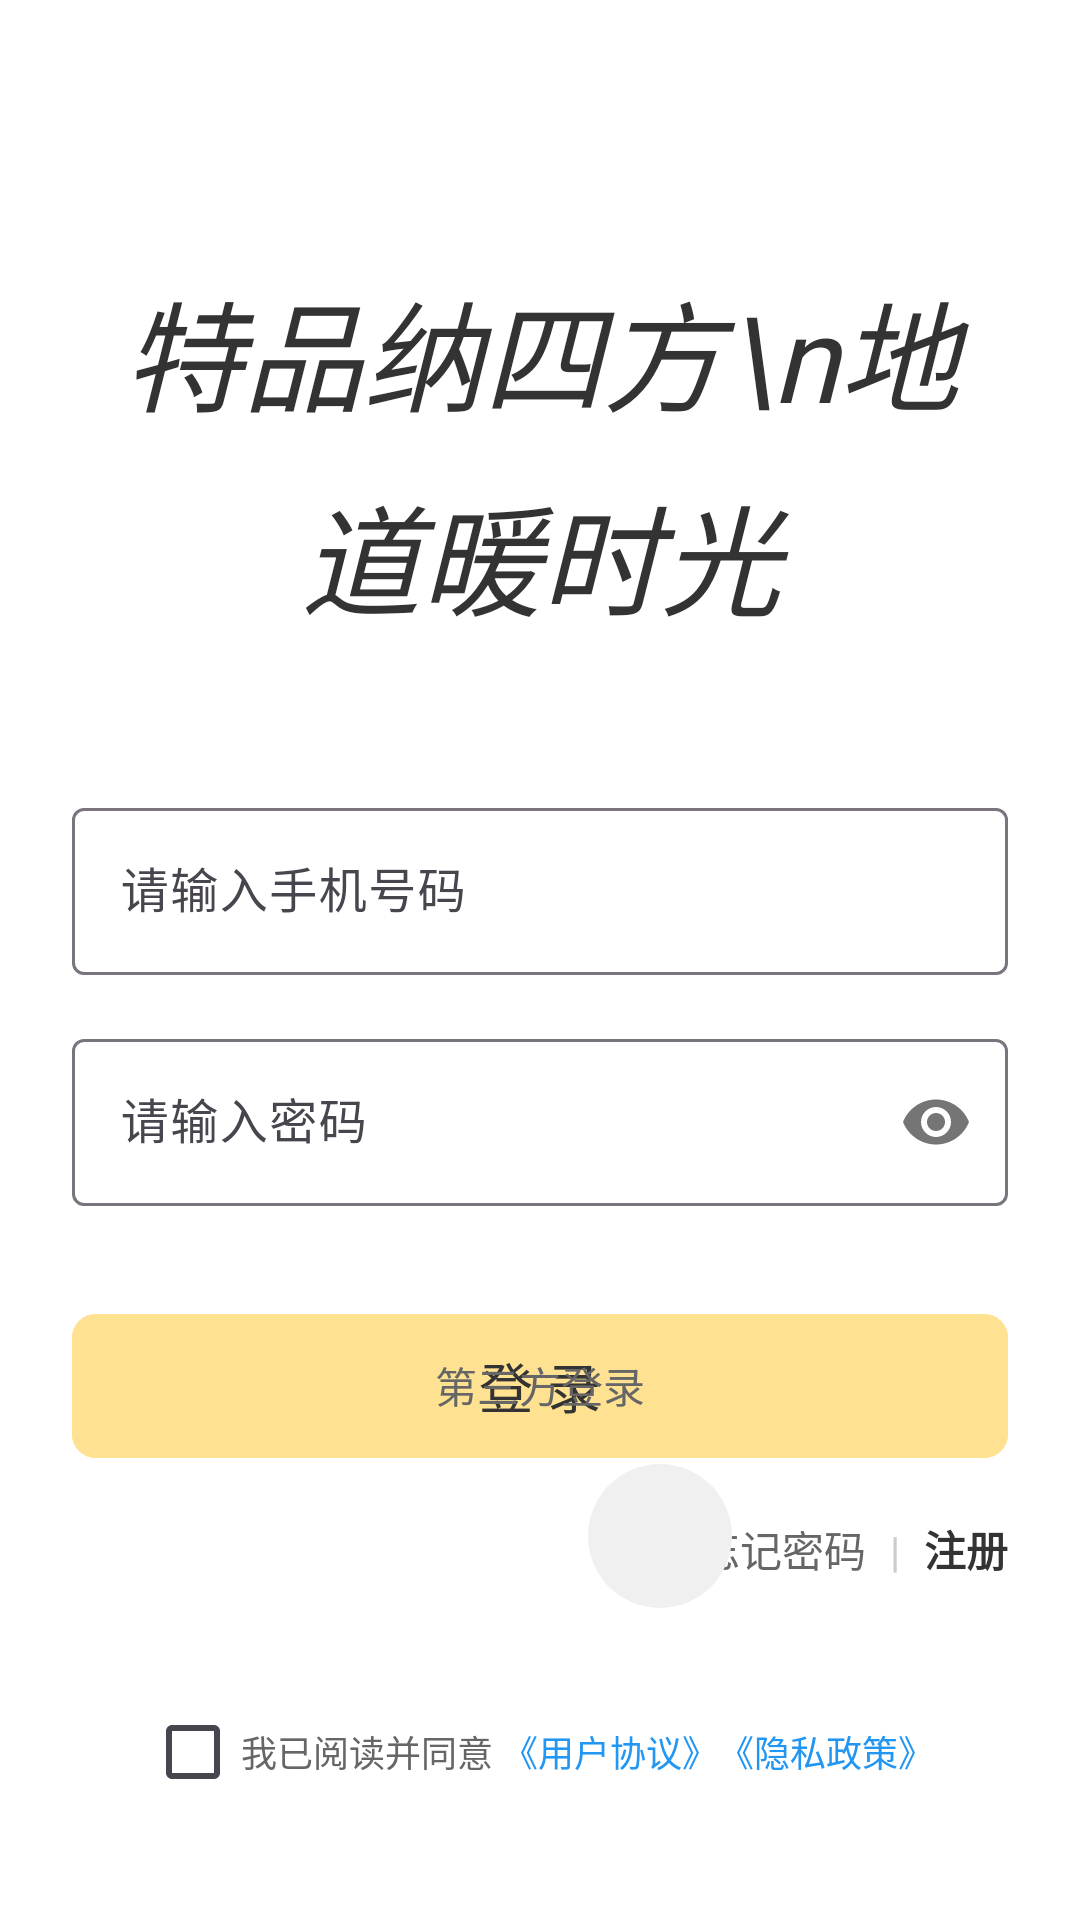

Produce the Android XML layout that renders to this screen, including the resource entries it uses.
<!-- AndroidManifest.xml: application theme Theme.TePinhui -->
<!-- res/layout/activity_login.xml -->
<?xml version="1.0" encoding="utf-8"?>
<androidx.constraintlayout.widget.ConstraintLayout xmlns:android="http://schemas.android.com/apk/res/android"
    xmlns:app="http://schemas.android.com/apk/res-auto"
    xmlns:tools="http://schemas.android.com/tools"
    android:layout_width="match_parent"
    android:layout_height="match_parent"
    android:padding="24dp"
    android:background="#FFFFFF"
    tools:context=".ui.auth.LoginActivity"
    android:fitsSystemWindows="true">

    
    <TextView
        android:id="@+id/tv_app_title"
        android:layout_width="wrap_content"
        android:layout_height="wrap_content"
        android:layout_marginTop="64dp"
        android:text="特品纳四方\n地道暖时光"
        android:fontFamily="@font/custom_slogan_font"
        android:textSize="40sp"
        android:textColor="#333333"
        android:textStyle="italic"
        android:lineSpacingExtra="10dp"
        android:gravity="center"
        app:layout_constraintStart_toStartOf="parent"
        app:layout_constraintEnd_toEndOf="parent"
        app:layout_constraintTop_toTopOf="parent" />

    
    <com.google.android.material.textfield.TextInputLayout
        android:id="@+id/input_phone_layout"
        android:layout_width="match_parent"
        android:layout_height="wrap_content"
        android:layout_marginTop="50dp"
        app:layout_constraintTop_toBottomOf="@id/tv_app_title"
        app:layout_constraintStart_toStartOf="parent"
        app:layout_constraintEnd_toEndOf="parent">

        <com.google.android.material.textfield.TextInputEditText
            android:id="@+id/et_phone"
            android:layout_width="match_parent"
            android:layout_height="wrap_content"
            android:inputType="phone"
            android:hint="请输入手机号码"
            android:maxLength="11" />
    </com.google.android.material.textfield.TextInputLayout>

    
    <com.google.android.material.textfield.TextInputLayout
        android:id="@+id/input_password_layout"
        android:layout_width="match_parent"
        android:layout_height="wrap_content"
        android:layout_marginTop="16dp"
        app:passwordToggleEnabled="true"
        app:layout_constraintTop_toBottomOf="@id/input_phone_layout"
        app:layout_constraintStart_toStartOf="parent"
        app:layout_constraintEnd_toEndOf="parent">

        <com.google.android.material.textfield.TextInputEditText
            android:id="@+id/et_password"
            android:layout_width="match_parent"
            android:layout_height="wrap_content"
            android:inputType="textPassword"
            android:hint="请输入密码" />
    </com.google.android.material.textfield.TextInputLayout>

    
    <Button
        android:id="@+id/btn_login"
        android:layout_width="match_parent"
        android:layout_height="56dp"
        android:layout_marginTop="32dp"
        android:text="登 录"
        android:textSize="18sp"
        android:textColor="#333333"
        android:backgroundTint="#FFE291"
        app:cornerRadius="8dp"
        app:layout_constraintTop_toBottomOf="@id/input_password_layout"
        app:layout_constraintStart_toStartOf="parent"
        app:layout_constraintEnd_toEndOf="parent" />

    
    <LinearLayout
        android:id="@+id/layout_links"
        android:layout_width="match_parent"
        android:layout_height="wrap_content"
        android:layout_marginTop="16dp"
        android:orientation="horizontal"
        android:gravity="end"
        app:layout_constraintTop_toBottomOf="@id/btn_login">

        <TextView
            android:id="@+id/tv_forgot_password"
            android:layout_width="wrap_content"
            android:layout_height="wrap_content"
            android:text="忘记密码"
            android:textColor="#666666"
            android:textSize="14sp" />

        <TextView
            android:layout_width="wrap_content"
            android:layout_height="wrap_content"
            android:layout_marginStart="8dp"
            android:layout_marginEnd="8dp"
            android:text="|"
            android:textColor="#CCCCCC" />

        <TextView
            android:id="@+id/tv_register"
            android:layout_width="wrap_content"
            android:layout_height="wrap_content"
            android:text="注册"
            android:textColor="#333333"
            android:textSize="14sp"
            android:textStyle="bold" />
    </LinearLayout>

    
    <LinearLayout
        android:id="@+id/bottom_container"
        android:layout_width="match_parent"
        android:layout_height="wrap_content"
        android:orientation="vertical"
        android:gravity="center_horizontal"
        android:paddingBottom="16dp"
        app:layout_constraintBottom_toBottomOf="parent">

        
        <TextView
            android:layout_width="wrap_content"
            android:layout_height="wrap_content"
            android:layout_marginBottom="16dp"
            android:text="第三方登录"
            android:textColor="#666666"
            android:textSize="14sp" />

        
        <LinearLayout
            android:layout_width="match_parent"
            android:layout_height="wrap_content"
            android:gravity="center"
            android:orientation="horizontal">

            
            <ImageView
                android:layout_width="48dp"
                android:layout_height="48dp"
                android:layout_marginEnd="32dp"
                android:src="@drawable/ic_weixin_new"
                android:contentDescription="微信登录" />

            

            
            <ImageView
                android:layout_width="48dp"
                android:layout_height="48dp"
                android:src="@drawable/ic_zhifubao_new"
                android:background="@drawable/rounded_circle"
                android:contentDescription="支付宝登录" />
        </LinearLayout>

        
        <LinearLayout
            android:layout_width="wrap_content"
            android:layout_height="wrap_content"
            android:layout_marginTop="32dp"
            android:gravity="center_vertical"
            android:orientation="horizontal">

            <CheckBox
                android:id="@+id/cb_agreement"
                android:layout_width="wrap_content"
                android:layout_height="wrap_content"
                android:minWidth="0dp"
                android:minHeight="0dp" />

            <TextView
                android:layout_width="wrap_content"
                android:layout_height="wrap_content"
                android:text="我已阅读并同意 "
                android:textSize="12sp"
                android:textColor="#666666"/>

            <TextView
                android:layout_width="wrap_content"
                android:layout_height="wrap_content"
                android:text="《用户协议》"
                android:textSize="12sp"
                android:textColor="#2196F3" />

            <TextView
                android:layout_width="wrap_content"
                android:layout_height="wrap_content"
                android:text="《隐私政策》"
                android:textSize="12sp"
                android:textColor="#2196F3" />
        </LinearLayout>
    </LinearLayout>

</androidx.constraintlayout.widget.ConstraintLayout>
<!-- resources referenced by this layout -->
<resources>
  <!-- drawable rounded_circle (drawable) -->
  <?xml version="1.0" encoding="utf-8"?>
  <shape xmlns:android="http://schemas.android.com/apk/res/android"
      android:shape="oval">
      <solid android:color="#F0F0F0"/>
      <size android:width="48dp" android:height="48dp"/>
  </shape>
  <style name="Theme.TePinhui" parent="Base.Theme.TePinhui" />
  <style name="Base.Theme.TePinhui" parent="Theme.Material3.DayNight.NoActionBar">
          
          
      </style>
</resources>
